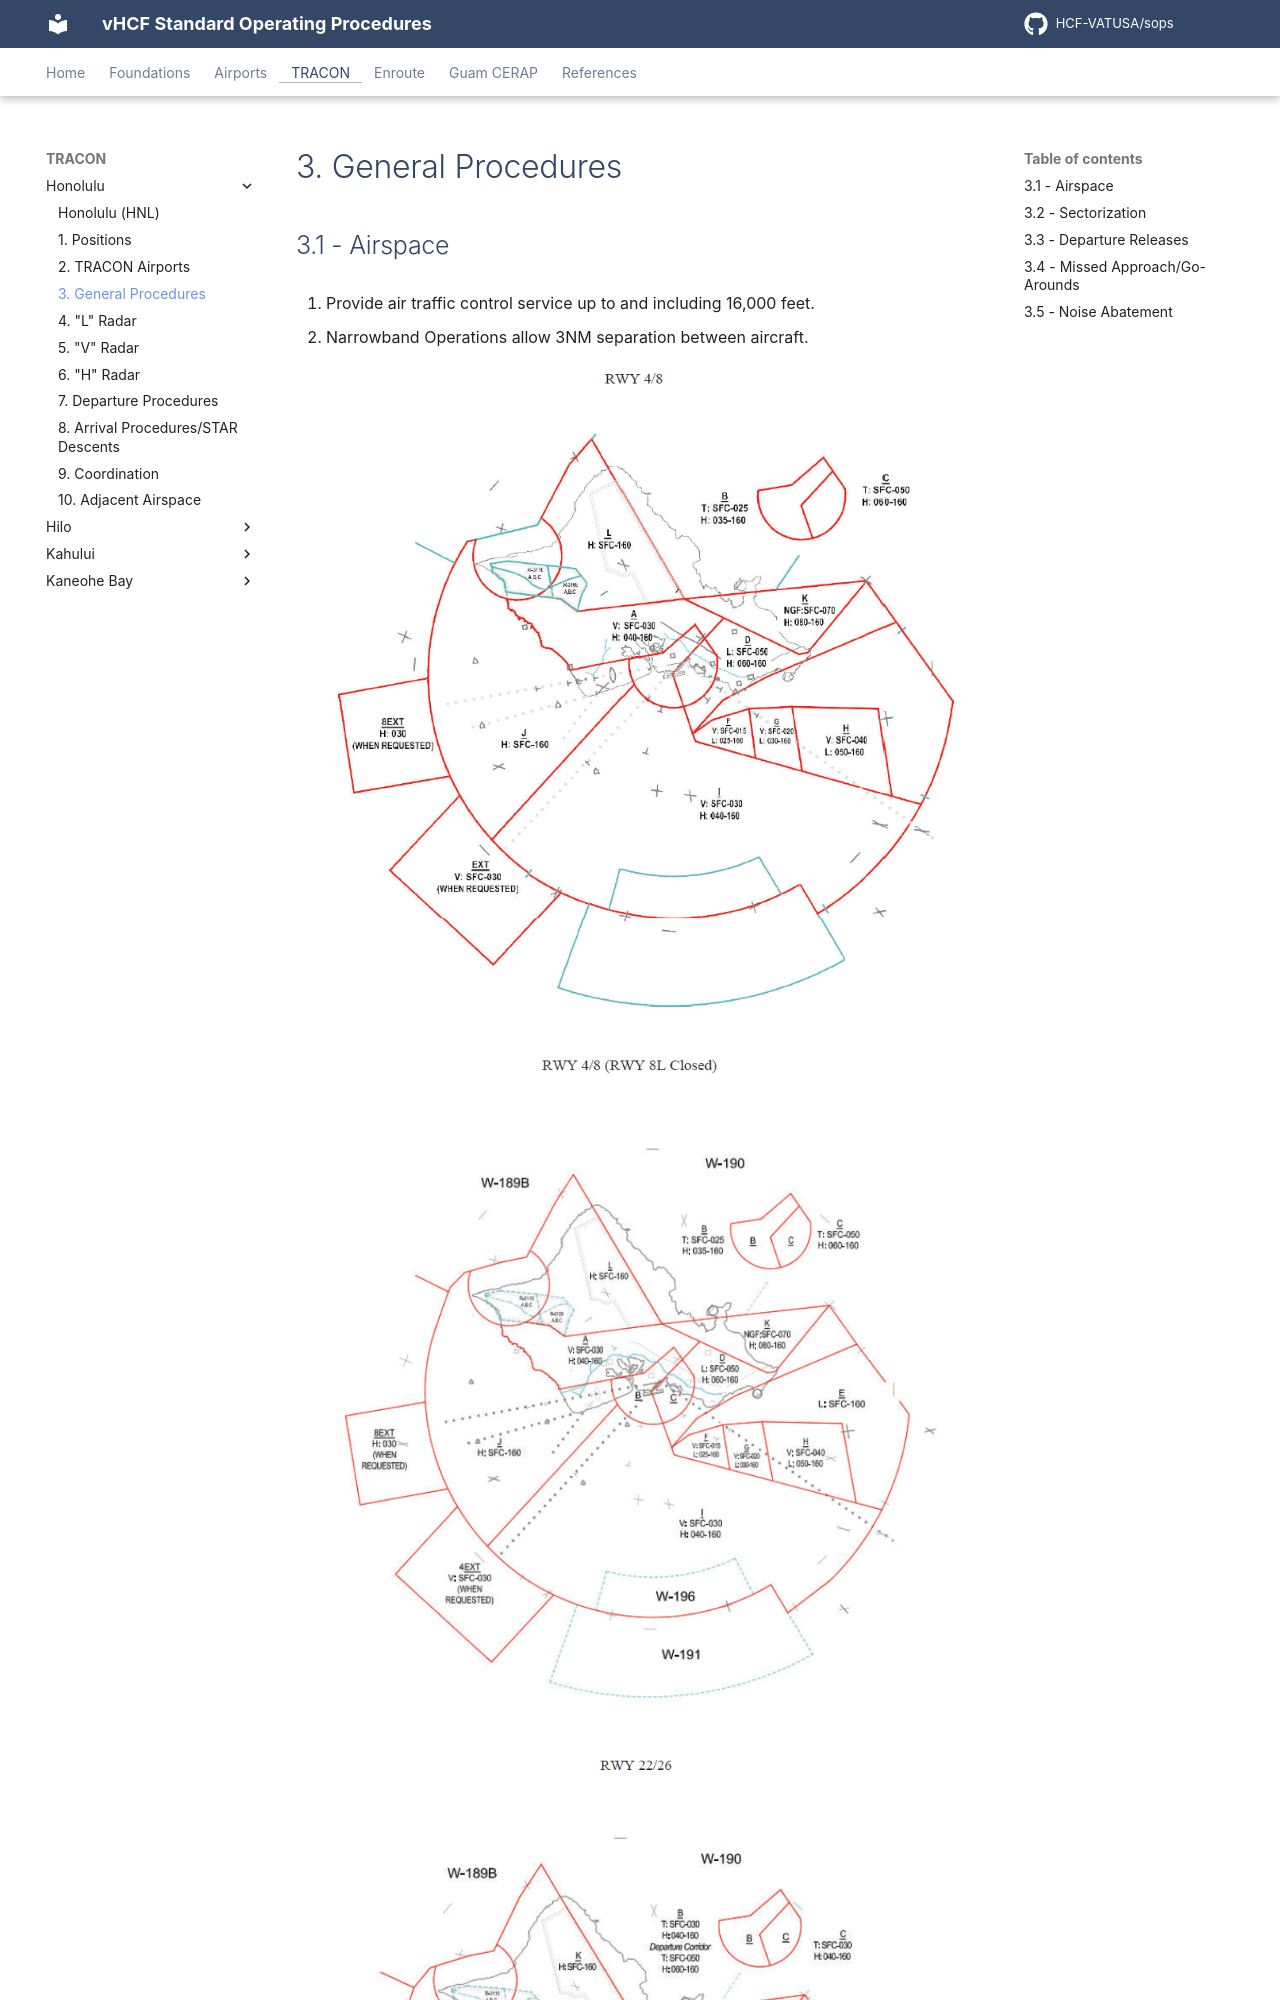

repository: HCF-VATUSA/sops · page: tracon/Honolulu/general/index.html · generator: mkdocs

# 3. General Procedures

## 3.1 - Airspace

1. Provide air traffic control service up to and including 16,000 feet.
2. Narrowband Operations allow 3NM separation between aircraft.

![RWY 4/8 Configuration](img/rwy48.png)

![RWY 4/8 Configuration, 8L closed](img/rwy48-8lclosed.png)

![RWY 22/26 Configuration](img/rwy2226.png)

![Honolulu Terminal Area](img/terminal.png)

![Honolulu Class B Airspace](img/hnl-classb.png)

## 3.2 - Sectorization

1. The primary “combined” radar position shall be Honolulu H Arrival (HH). No other sectors should be staffed until the “combined” position is already in use.
2. Once HH is in use, HH may delegate a portion of its airspace to Honolulu L Departure (HL) and V Arrival (HV).
3. When splitting, HL needs to be opened first and only after it HV.
4. During East Ops:
    1. HH will be the final sector all arrivals into HNL RW 8 and feed aircraft to HV.
    2. HV will be the final sector for all arrivals into HNL RW 4.
    3. HL will handle all departures from HNL.
5. During West Ops:
    1. HH will be the final sector all arrivals into HNL RW 22/26.
    2. HV will be the entry sector for all VFR arrivals into HNL from the north-west, north, north-east and east.
    3. HL will handle all departures from HNL.
6. No matter the Ops at HNL, each sector will be responsible for the satellite fields within their designated airspace.
